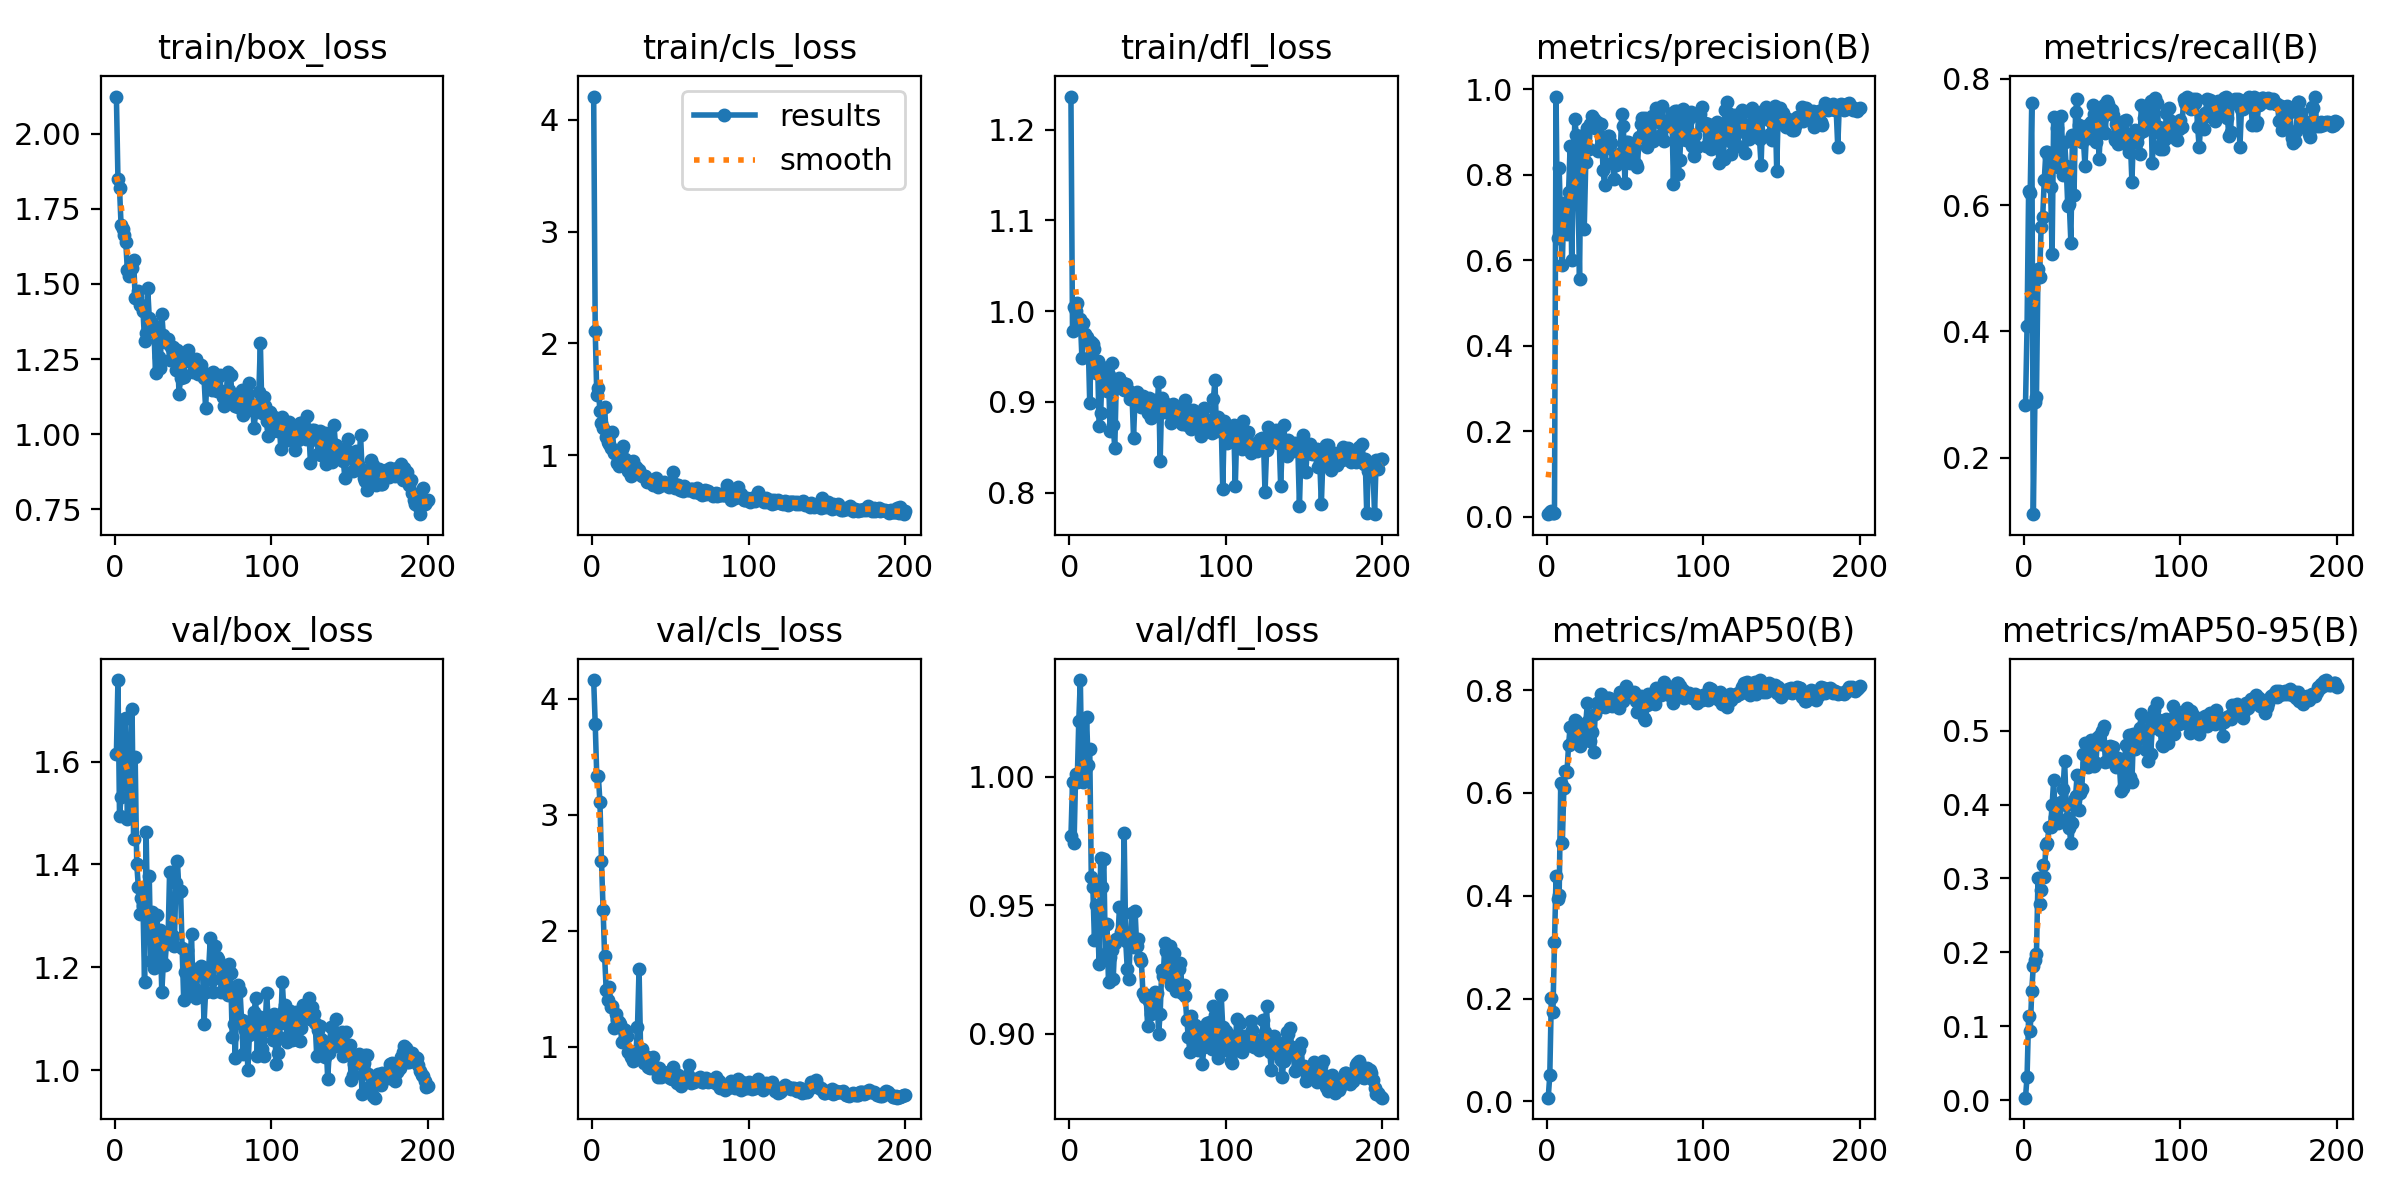

The file beside this chart, header and first rows:
epoch, train/box_loss, train/cls_loss, train/dfl_loss, metrics/precision(B), metrics/recall(B), metrics/mAP50(B), metrics/mAP50-95(B), val/box_loss, val/cls_loss, val/dfl_loss, lr/pg0, lr/pg1, lr/pg2
1, 2.123, 4.208, 1.236, 0.00568, 0.2834, 0.00743, 0.00323, 1.615, 4.163, 0.9767, 0.0002001, 0.0002001, 0.0002001
2, 1.849, 2.108, 0.9778, 0.0102, 0.4081, 0.05056, 0.03143, 1.758, 3.78, 0.9978, 0.0004124, 0.0004124, 0.0004124
3, 1.817, 1.536, 1.004, 0.01415, 0.6226, 0.202, 0.1135, 1.494, 3.333, 0.9743, 0.0006225, 0.0006225, 0.0006225
4, 1.695, 1.604, 1, 0.00811, 0.6187, 0.1747, 0.09289, 1.531, 3.334, 1.001, 0.0008306, 0.0008306, 0.0008306
5, 1.682, 1.39, 1.009, 0.00906, 0.7622, 0.3103, 0.1477, 1.606, 3.111, 0.9979, 0.001037, 0.001037, 0.001037
6, 1.663, 1.283, 0.9895, 0.9834, 0.1107, 0.4392, 0.182, 1.682, 2.601, 1.022, 0.00124, 0.00124, 0.00124
7, 1.639, 1.238, 0.9911, 0.6525, 0.289, 0.3939, 0.1896, 1.684, 2.182, 1.038, 0.001387, 0.001387, 0.001387
8, 1.547, 1.433, 0.9488, 0.816, 0.2958, 0.401, 0.1971, 1.488, 1.782, 0.999, 0.001387, 0.001387, 0.001387
9, 1.525, 1.161, 0.9874, 0.6802, 0.4987, 0.6193, 0.3009, 1.564, 1.487, 0.998, 0.00138, 0.00138, 0.00138
10, 1.556, 1.113, 0.975, 0.5897, 0.4857, 0.5021, 0.2657, 1.557, 1.405, 1.002, 0.001372, 0.001372, 0.001372
11, 1.554, 1.097, 0.9711, 0.7351, 0.5661, 0.6089, 0.2846, 1.702, 1.516, 1.023, 0.001365, 0.001365, 0.001365
12, 1.578, 1.063, 0.9669, 0.6842, 0.5818, 0.6433, 0.3175, 1.449, 1.342, 1.005, 0.001358, 0.001358, 0.001358
13, 1.454, 1.209, 0.8993, 0.6617, 0.6399, 0.6407, 0.3019, 1.608, 1.349, 1.011, 0.001351, 0.001351, 0.001351
14, 1.457, 1.02, 0.9657, 0.7589, 0.6833, 0.6928, 0.3446, 1.402, 1.163, 0.961, 0.001344, 0.001344, 0.001344
15, 1.476, 1.032, 0.9643, 0.8672, 0.6838, 0.729, 0.3479, 1.357, 1.285, 0.9569, 0.001337, 0.001337, 0.001337
16, 1.429, 0.9327, 0.9585, 0.601, 0.6754, 0.6981, 0.3698, 1.304, 1.231, 0.9366, 0.00133, 0.00133, 0.00133
17, 1.429, 0.9019, 0.9323, 0.7655, 0.6292, 0.7014, 0.3701, 1.335, 1.211, 0.9502, 0.001323, 0.001323, 0.001323
18, 1.41, 0.926, 0.9453, 0.93, 0.5225, 0.7413, 0.3989, 1.319, 1.193, 0.9452, 0.001316, 0.001316, 0.001316
19, 1.31, 1.057, 0.8738, 0.8929, 0.7391, 0.7396, 0.4331, 1.171, 1.04, 0.9271, 0.001309, 0.001309, 0.001309
20, 1.337, 1.085, 0.8873, 0.7715, 0.6644, 0.714, 0.3833, 1.464, 1.149, 0.9685, 0.001302, 0.001302, 0.001302
21, 1.485, 0.9668, 0.9388, 0.5562, 0.7226, 0.6908, 0.4004, 1.284, 1.146, 0.9571, 0.001295, 0.001295, 0.001295
22, 1.387, 0.8947, 0.9325, 0.89, 0.6606, 0.7057, 0.3753, 1.377, 1.09, 0.9678, 0.001288, 0.001288, 0.001288
23, 1.357, 0.8557, 0.9179, 0.8454, 0.6851, 0.7262, 0.3775, 1.212, 0.9509, 0.9312, 0.00128, 0.00128, 0.00128
24, 1.371, 0.8643, 0.9121, 0.6728, 0.7405, 0.7227, 0.4033, 1.308, 0.9636, 0.9426, 0.001273, 0.001273, 0.001273
25, 1.344, 0.8148, 0.9293, 0.8311, 0.6483, 0.7354, 0.4211, 1.199, 0.914, 0.92, 0.001266, 0.001266, 0.001266
26, 1.202, 0.9495, 0.8681, 0.9093, 0.6992, 0.7749, 0.4588, 1.262, 0.8742, 0.9299, 0.001259, 0.001259, 0.001259
27, 1.358, 0.835, 0.9424, 0.8601, 0.6622, 0.7412, 0.3998, 1.301, 0.9379, 0.9327, 0.001252, 0.001252, 0.001252
28, 1.257, 0.8898, 0.8743, 0.9182, 0.5992, 0.701, 0.3813, 1.208, 0.9496, 0.9215, 0.001245, 0.001245, 0.001245
29, 1.221, 0.8616, 0.8493, 0.9381, 0.6016, 0.7186, 0.3679, 1.272, 1.168, 0.9352, 0.001238, 0.001238, 0.001238
30, 1.401, 0.8673, 0.9235, 0.9301, 0.5408, 0.6804, 0.3476, 1.151, 1.673, 0.937, 0.001231, 0.001231, 0.001231
31, 1.33, 0.8258, 0.9169, 0.9091, 0.7108, 0.7544, 0.3747, 1.208, 0.9607, 0.937, 0.001224, 0.001224, 0.001224
32, 1.307, 0.8172, 0.9261, 0.9236, 0.6152, 0.7759, 0.4067, 1.205, 0.9767, 0.9492, 0.001217, 0.001217, 0.001217
33, 1.308, 0.8126, 0.9148, 0.8567, 0.7474, 0.7749, 0.4118, 1.246, 0.8585, 0.9398, 0.00121, 0.00121, 0.00121
34, 1.316, 0.8131, 0.9206, 0.8643, 0.7688, 0.7668, 0.4397, 1.254, 0.8764, 0.9385, 0.001203, 0.001203, 0.001203
35, 1.246, 0.7586, 0.9129, 0.9188, 0.7264, 0.7926, 0.3925, 1.386, 0.9143, 0.9781, 0.001196, 0.001196, 0.001196
36, 1.29, 0.7759, 0.9203, 0.811, 0.7175, 0.7728, 0.4151, 1.25, 0.8241, 0.936, 0.001189, 0.001189, 0.001189
37, 1.29, 0.7784, 0.9131, 0.7757, 0.6993, 0.767, 0.4215, 1.261, 0.8163, 0.9252, 0.001181, 0.001181, 0.001181
38, 1.273, 0.76, 0.9119, 0.8618, 0.7042, 0.7706, 0.4689, 1.241, 0.8604, 0.9214, 0.001174, 0.001174, 0.001174
39, 1.213, 0.7358, 0.9028, 0.8908, 0.6619, 0.7844, 0.4837, 1.363, 0.9068, 0.9376, 0.001167, 0.001167, 0.001167
40, 1.28, 0.7569, 0.9091, 0.89, 0.7158, 0.7851, 0.4562, 1.407, 0.8073, 0.9472, 0.00116, 0.00116, 0.00116
41, 1.135, 0.7966, 0.8607, 0.8741, 0.7271, 0.7712, 0.4506, 1.346, 0.8151, 0.9338, 0.001153, 0.001153, 0.001153
42, 1.186, 0.7127, 0.9063, 0.8284, 0.7055, 0.7683, 0.474, 1.349, 0.7406, 0.9476, 0.001146, 0.001146, 0.001146
43, 1.258, 0.7436, 0.9105, 0.7915, 0.7322, 0.771, 0.4872, 1.237, 0.8193, 0.9342, 0.001139, 0.001139, 0.001139
44, 1.192, 0.7327, 0.9067, 0.824, 0.7585, 0.7774, 0.4596, 1.137, 0.7383, 0.9367, 0.001132, 0.001132, 0.001132
45, 1.243, 0.7307, 0.9047, 0.8476, 0.7444, 0.7694, 0.4521, 1.191, 0.7815, 0.9295, 0.001125, 0.001125, 0.001125
46, 1.258, 0.7621, 0.8939, 0.848, 0.6995, 0.7662, 0.4557, 1.233, 0.7524, 0.9283, 0.001118, 0.001118, 0.001118
47, 1.282, 0.7435, 0.9062, 0.8497, 0.7477, 0.7973, 0.4903, 1.163, 0.7736, 0.9159, 0.001111, 0.001111, 0.001111
48, 1.243, 0.7298, 0.8991, 0.9426, 0.6723, 0.7951, 0.4924, 1.2, 0.7477, 0.9143, 0.001104, 0.001104, 0.001104
49, 1.248, 0.7102, 0.9023, 0.9151, 0.7233, 0.7797, 0.4826, 1.265, 0.7772, 0.9153, 0.001097, 0.001097, 0.001097
50, 1.206, 0.7194, 0.8874, 0.7806, 0.7379, 0.7886, 0.4997, 1.148, 0.731, 0.9032, 0.001089, 0.001089, 0.001089
51, 1.218, 0.7598, 0.904, 0.8779, 0.7588, 0.8074, 0.5067, 1.158, 0.724, 0.913, 0.001082, 0.001082, 0.001082
52, 1.249, 0.85, 0.882, 0.8766, 0.7145, 0.7961, 0.4581, 1.14, 0.8212, 0.9076, 0.001075, 0.001075, 0.001075
53, 1.201, 0.7036, 0.8956, 0.8288, 0.7641, 0.79, 0.4774, 1.192, 0.7308, 0.9094, 0.001068, 0.001068, 0.001068
54, 1.222, 0.7283, 0.9023, 0.8719, 0.7608, 0.7925, 0.4595, 1.194, 0.6895, 0.91, 0.001061, 0.001061, 0.001061
55, 1.231, 0.7349, 0.896, 0.856, 0.7526, 0.7859, 0.4797, 1.203, 0.7525, 0.9162, 0.001054, 0.001054, 0.001054
56, 1.2, 0.6881, 0.8886, 0.8611, 0.7511, 0.7957, 0.4676, 1.201, 0.702, 0.916, 0.001047, 0.001047, 0.001047
57, 1.186, 0.7066, 0.922, 0.8246, 0.7423, 0.7792, 0.4781, 1.091, 0.6591, 0.9, 0.00104, 0.00104, 0.00104
58, 1.086, 0.6741, 0.8347, 0.8175, 0.7035, 0.7584, 0.4592, 1.153, 0.69, 0.9079, 0.001033, 0.001033, 0.001033
59, 1.199, 0.7236, 0.9044, 0.8876, 0.7285, 0.7766, 0.4511, 1.198, 0.7158, 0.9247, 0.001026, 0.001026, 0.001026
60, 1.188, 0.6997, 0.9002, 0.9198, 0.6971, 0.7889, 0.4625, 1.199, 0.7093, 0.9224, 0.001019, 0.001019, 0.001019
... 140 more rows
